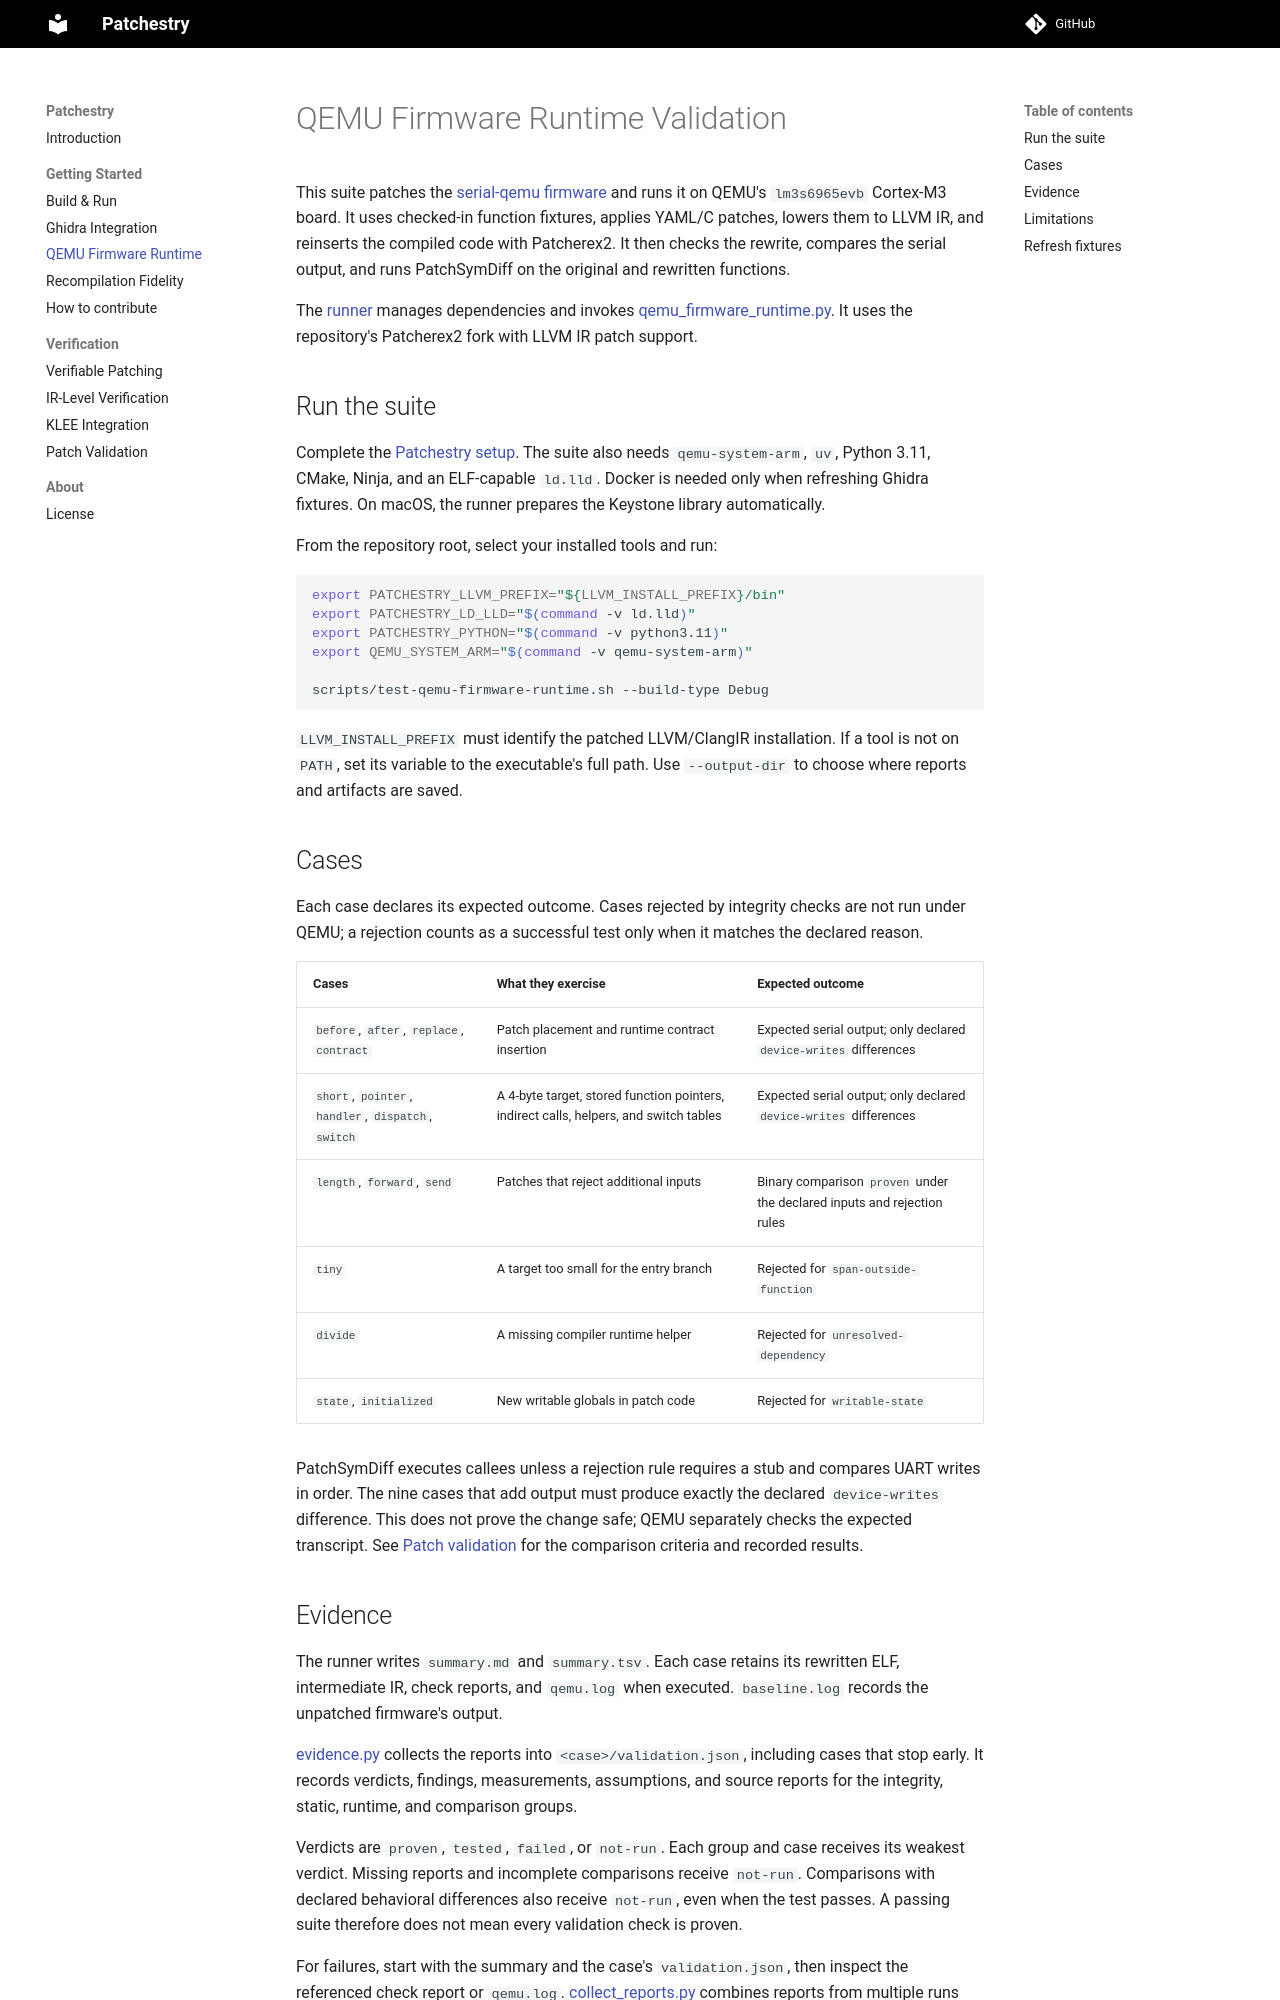

repository: lifting-bits/patchestry · page: GettingStarted/qemu_firmware_runtime/index.html · generator: mkdocs

# QEMU Firmware Runtime Validation

This suite patches the [serial-qemu firmware](../../firmwares/serial-qemu/)
and runs it on QEMU's `lm3s6965evb` Cortex-M3 board. It uses checked-in
function fixtures, applies YAML/C patches, lowers them to LLVM IR, and
reinserts the compiled code with Patcherex2. It then checks the rewrite,
compares the serial output, and runs PatchSymDiff on the original and
rewritten functions.

The [runner](../../scripts/test-qemu-firmware-runtime.sh) manages dependencies
and invokes [qemu_firmware_runtime.py](../../scripts/patch-runtime/qemu_firmware_runtime.py).
It uses the repository's Patcherex2 fork with LLVM IR patch support.

## Run the suite

Complete the [Patchestry setup](build.md). The suite also needs
`qemu-system-arm`, `uv`, Python 3.11, CMake, Ninja, and an ELF-capable `ld.lld`.
Docker is needed only when refreshing Ghidra fixtures. On macOS, the runner
prepares the Keystone library automatically.

From the repository root, select your installed tools and run:

```sh
export PATCHESTRY_LLVM_PREFIX="${LLVM_INSTALL_PREFIX}/bin"
export PATCHESTRY_LD_LLD="$(command -v ld.lld)"
export PATCHESTRY_PYTHON="$(command -v python3.11)"
export QEMU_SYSTEM_ARM="$(command -v qemu-system-arm)"

scripts/test-qemu-firmware-runtime.sh --build-type Debug
```

`LLVM_INSTALL_PREFIX` must identify the patched LLVM/ClangIR installation.
If a tool is not on `PATH`, set its variable to the executable's full path.
Use `--output-dir` to choose where reports and artifacts are saved.

## Cases

Each case declares its expected outcome. Cases rejected by integrity checks
are not run under QEMU; a rejection counts as a successful test only when it
matches the declared reason.

| Cases | What they exercise | Expected outcome |
| --- | --- | --- |
| `before`, `after`, `replace`, `contract` | Patch placement and runtime contract insertion | Expected serial output; only declared `device-writes` differences |
| `short`, `pointer`, `handler`, `dispatch`, `switch` | A 4-byte target, stored function pointers, indirect calls, helpers, and switch tables | Expected serial output; only declared `device-writes` differences |
| `length`, `forward`, `send` | Patches that reject additional inputs | Binary comparison `proven` under the declared inputs and rejection rules |
| `tiny` | A target too small for the entry branch | Rejected for `span-outside-function` |
| `divide` | A missing compiler runtime helper | Rejected for `unresolved-dependency` |
| `state`, `initialized` | New writable globals in patch code | Rejected for `writable-state` |

PatchSymDiff executes callees unless a rejection rule requires a stub and
compares UART writes in order. The nine cases that add output must produce
exactly the declared `device-writes` difference. This does not prove the
change safe; QEMU separately checks the expected transcript. See
[Patch validation](../patch_validation.md) for the comparison criteria and
recorded results.
